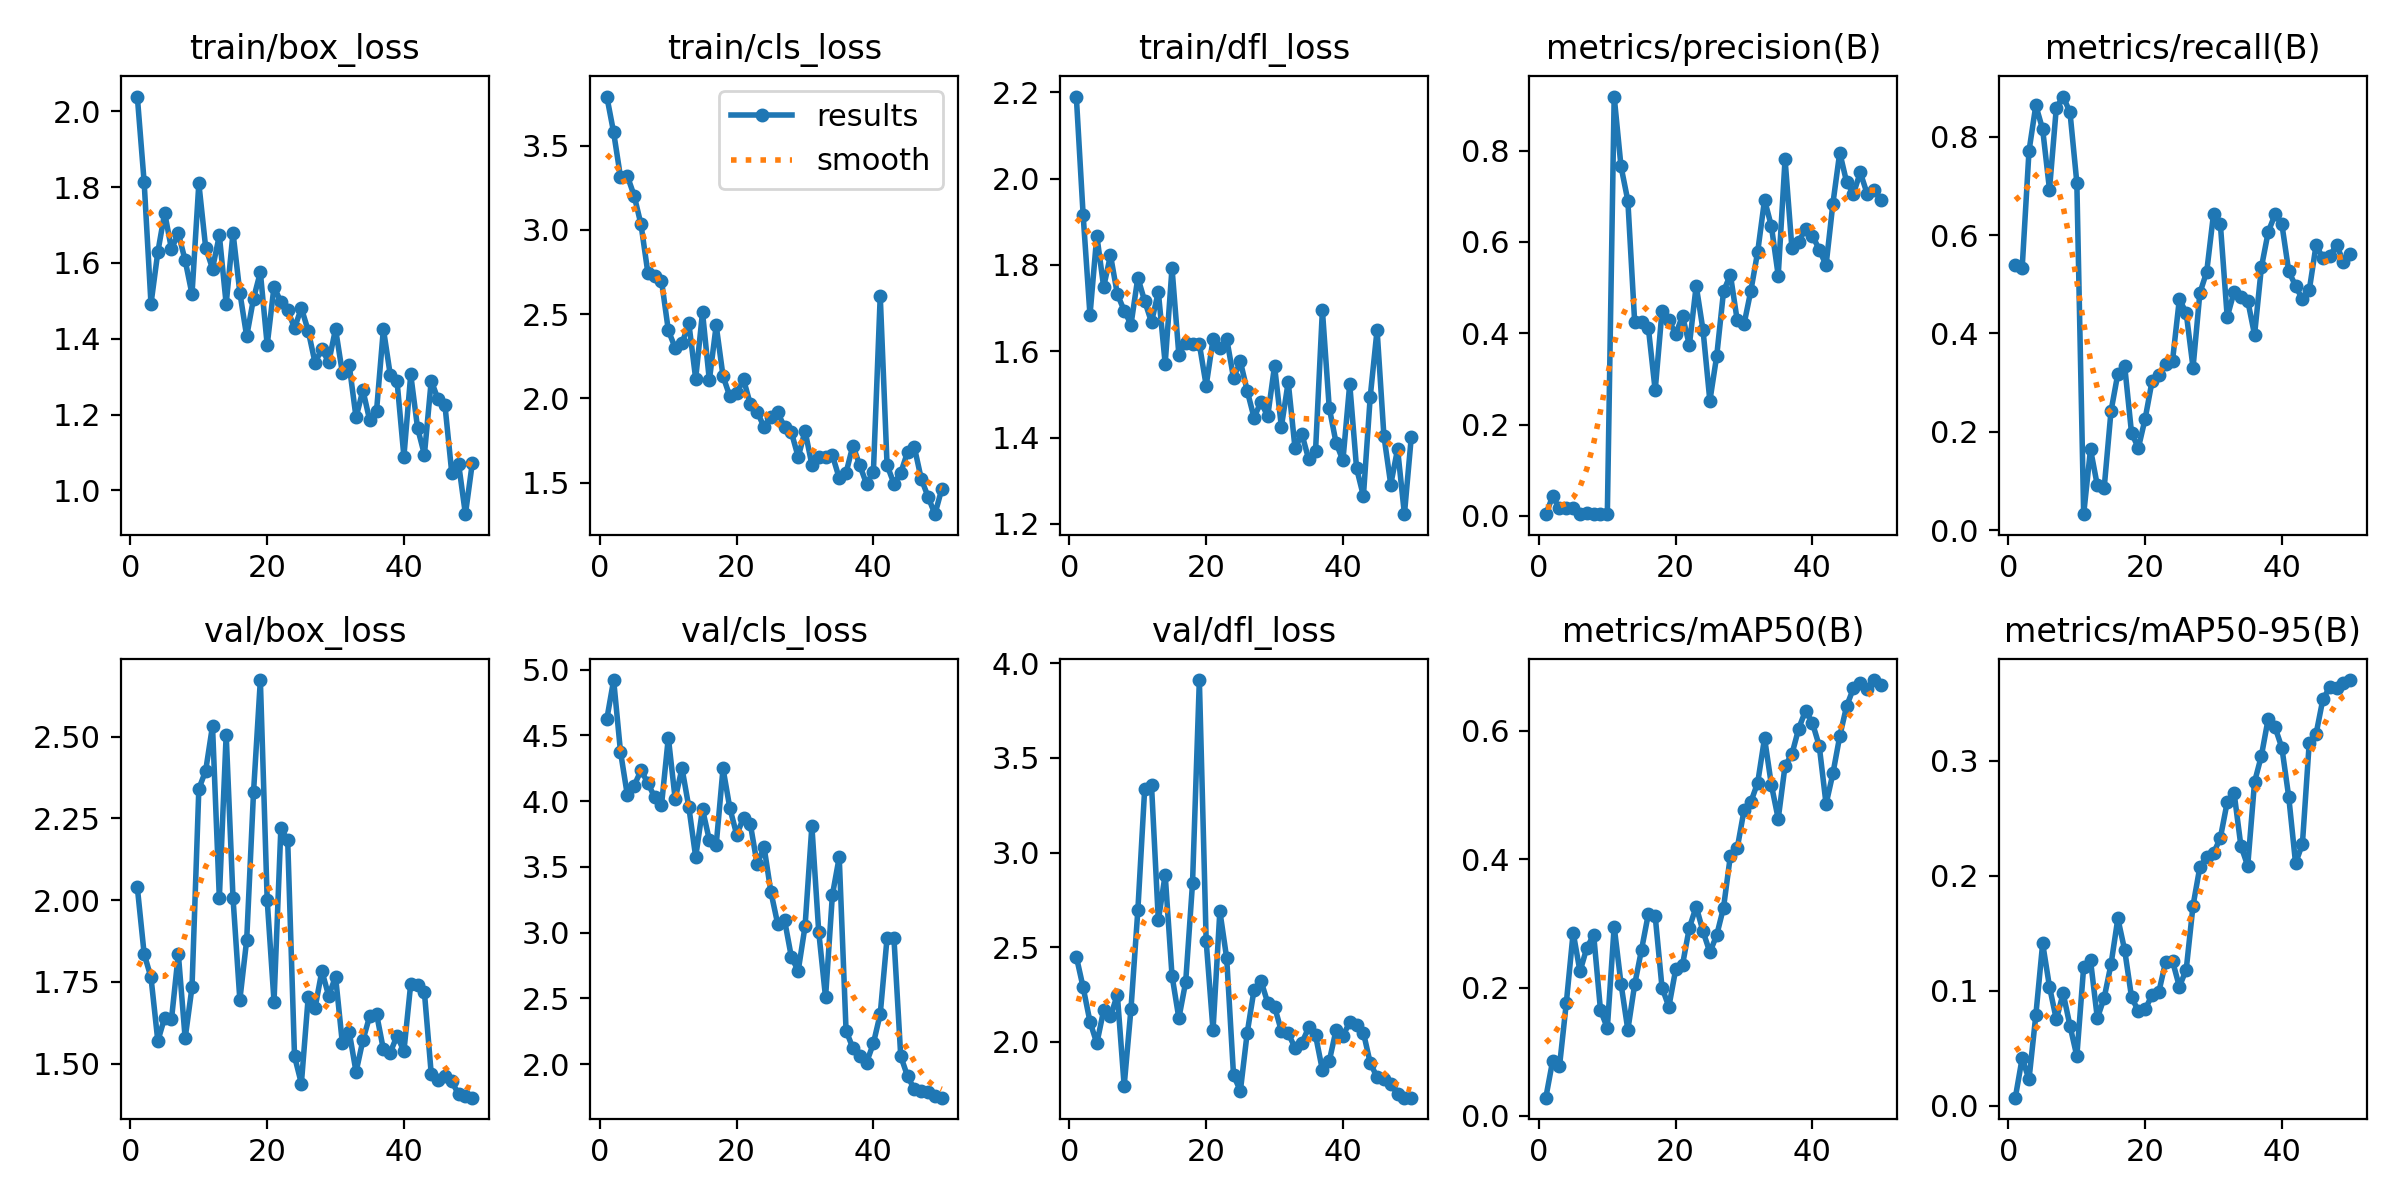

Source data for this figure (header and first rows):
epoch, train/box_loss, train/cls_loss, train/dfl_loss, metrics/precision(B), metrics/recall(B), metrics/mAP50(B), metrics/mAP50-95(B), val/box_loss, val/cls_loss, val/dfl_loss, lr/pg0, lr/pg1, lr/pg2
1, 2.039, 3.791, 2.19, 0.00365, 0.5389, 0.02831, 0.00695, 2.039, 4.624, 2.45, 0.0001, 0.0001, 0.0001
2, 1.813, 3.578, 1.915, 0.04249, 0.5327, 0.0859, 0.04126, 1.836, 4.921, 2.287, 0.0002101, 0.0002101, 0.0002101
3, 1.492, 3.314, 1.683, 0.01643, 0.771, 0.07726, 0.0228, 1.764, 4.377, 2.106, 0.0003157, 0.0003157, 0.0003157
4, 1.629, 3.32, 1.868, 0.01705, 0.864, 0.1761, 0.07863, 1.569, 4.047, 1.992, 0.0004167, 0.0004167, 0.0004167
5, 1.732, 3.203, 1.749, 0.01731, 0.8153, 0.2858, 0.1411, 1.641, 4.118, 2.166, 0.0005132, 0.0005132, 0.0005132
6, 1.637, 3.032, 1.822, 0.00504, 0.6927, 0.2251, 0.1034, 1.636, 4.235, 2.134, 0.0006051, 0.0006051, 0.0006051
7, 1.678, 2.747, 1.732, 0.0053, 0.8594, 0.2619, 0.07495, 1.836, 4.139, 2.249, 0.0006926, 0.0006926, 0.0006926
8, 1.607, 2.724, 1.694, 0.00494, 0.882, 0.2822, 0.09768, 1.578, 4.029, 1.767, 0.0007755, 0.0007755, 0.0007755
9, 1.518, 2.699, 1.662, 0.00507, 0.8497, 0.1646, 0.06936, 1.734, 3.969, 2.175, 0.0008539, 0.0008539, 0.0008539
10, 1.81, 2.403, 1.77, 0.00428, 0.7067, 0.1369, 0.0431, 2.34, 4.484, 2.694, 0.0009277, 0.0009277, 0.0009277
11, 1.641, 2.3, 1.716, 0.9183, 0.03226, 0.295, 0.1207, 2.396, 4.016, 3.336, 0.0009971, 0.0009971, 0.0009971
12, 1.585, 2.326, 1.667, 0.7653, 0.1644, 0.206, 0.1264, 2.533, 4.251, 3.355, 0.001062, 0.001062, 0.001062
13, 1.673, 2.446, 1.737, 0.6903, 0.09063, 0.134, 0.07604, 2.007, 3.954, 2.642, 0.001089, 0.001089, 0.001089
14, 1.492, 2.116, 1.571, 0.424, 0.08579, 0.2048, 0.09379, 2.507, 3.575, 2.883, 0.001061, 0.001061, 0.001061
15, 1.679, 2.511, 1.793, 0.4251, 0.2419, 0.2588, 0.1229, 2.007, 3.939, 2.35, 0.001033, 0.001033, 0.001033
16, 1.522, 2.107, 1.592, 0.4119, 0.3181, 0.3147, 0.1628, 1.695, 3.704, 2.125, 0.001005, 0.001005, 0.001005
17, 1.407, 2.433, 1.62, 0.2747, 0.3338, 0.3115, 0.1352, 1.878, 3.667, 2.316, 0.0009763, 0.0009763, 0.0009763
18, 1.506, 2.132, 1.617, 0.4484, 0.1977, 0.2, 0.09451, 2.33, 4.249, 2.837, 0.000948, 0.000948, 0.000948
19, 1.576, 2.011, 1.616, 0.4289, 0.1667, 0.17, 0.0821, 2.673, 3.947, 3.912, 0.0009197, 0.0009197, 0.0009197
20, 1.384, 2.029, 1.52, 0.3979, 0.2269, 0.2283, 0.08378, 2, 3.745, 2.53, 0.0008914, 0.0008914, 0.0008914
21, 1.538, 2.112, 1.627, 0.438, 0.3025, 0.2356, 0.09624, 1.69, 3.873, 2.061, 0.0008631, 0.0008631, 0.0008631
22, 1.497, 1.965, 1.607, 0.3737, 0.3152, 0.2933, 0.09894, 2.22, 3.825, 2.69, 0.0008348, 0.0008348, 0.0008348
23, 1.475, 1.922, 1.629, 0.504, 0.3373, 0.326, 0.1253, 2.183, 3.518, 2.442, 0.0008065, 0.0008065, 0.0008065
24, 1.428, 1.829, 1.538, 0.4066, 0.3447, 0.2876, 0.1257, 1.523, 3.653, 1.823, 0.0007782, 0.0007782, 0.0007782
25, 1.481, 1.892, 1.576, 0.2519, 0.4697, 0.2549, 0.1035, 1.439, 3.311, 1.74, 0.0007499, 0.0007499, 0.0007499
26, 1.421, 1.917, 1.508, 0.3499, 0.4417, 0.2817, 0.1182, 1.703, 3.066, 2.047, 0.0007216, 0.0007216, 0.0007216
27, 1.337, 1.829, 1.446, 0.4915, 0.3305, 0.3248, 0.174, 1.67, 3.096, 2.274, 0.0006934, 0.0006934, 0.0006934
28, 1.373, 1.799, 1.482, 0.5283, 0.4822, 0.4054, 0.2076, 1.784, 2.814, 2.323, 0.0006651, 0.0006651, 0.0006651
29, 1.338, 1.651, 1.449, 0.4284, 0.5254, 0.417, 0.2162, 1.707, 2.71, 2.206, 0.0006368, 0.0006368, 0.0006368
30, 1.426, 1.807, 1.566, 0.4199, 0.6435, 0.4764, 0.2195, 1.766, 3.048, 2.186, 0.0006085, 0.0006085, 0.0006085
31, 1.31, 1.606, 1.425, 0.4932, 0.622, 0.4895, 0.2329, 1.562, 3.81, 2.056, 0.0005802, 0.0005802, 0.0005802
32, 1.331, 1.65, 1.529, 0.5786, 0.4333, 0.5195, 0.264, 1.597, 3.008, 2.044, 0.0005519, 0.0005519, 0.0005519
33, 1.193, 1.65, 1.375, 0.692, 0.4841, 0.589, 0.2723, 1.475, 2.507, 1.968, 0.0005236, 0.0005236, 0.0005236
34, 1.265, 1.663, 1.408, 0.6344, 0.4737, 0.5158, 0.2259, 1.571, 3.285, 1.994, 0.0004953, 0.0004953, 0.0004953
35, 1.185, 1.527, 1.349, 0.5263, 0.4669, 0.4631, 0.2085, 1.646, 3.574, 2.076, 0.000467, 0.000467, 0.000467
36, 1.21, 1.558, 1.37, 0.781, 0.3972, 0.5457, 0.2815, 1.652, 2.255, 2.034, 0.0004387, 0.0004387, 0.0004387
37, 1.426, 1.72, 1.695, 0.587, 0.5344, 0.5638, 0.3042, 1.544, 2.122, 1.851, 0.0004104, 0.0004104, 0.0004104
38, 1.306, 1.603, 1.469, 0.5997, 0.6065, 0.6039, 0.3366, 1.534, 2.064, 1.897, 0.0003821, 0.0003821, 0.0003821
39, 1.288, 1.492, 1.388, 0.6291, 0.6423, 0.6318, 0.329, 1.585, 2.012, 2.062, 0.0003538, 0.0003538, 0.0003538
40, 1.089, 1.564, 1.347, 0.6139, 0.6218, 0.6126, 0.3111, 1.538, 2.158, 2.031, 0.0003255, 0.0003255, 0.0003255
41, 1.306, 2.608, 1.524, 0.583, 0.5266, 0.5768, 0.2685, 1.744, 2.381, 2.103, 0.0002972, 0.0002972, 0.0002972
42, 1.165, 1.604, 1.329, 0.5491, 0.4967, 0.486, 0.2108, 1.741, 2.96, 2.09, 0.0002689, 0.0002689, 0.0002689
43, 1.095, 1.494, 1.264, 0.684, 0.4693, 0.5338, 0.2276, 1.718, 2.963, 2.048, 0.0002406, 0.0002406, 0.0002406
44, 1.29, 1.558, 1.495, 0.7956, 0.4876, 0.5917, 0.3156, 1.469, 2.061, 1.888, 0.0002124, 0.0002124, 0.0002124
45, 1.24, 1.681, 1.649, 0.7314, 0.5798, 0.6385, 0.3233, 1.451, 1.907, 1.813, 0.0001841, 0.0001841, 0.0001841
46, 1.226, 1.709, 1.404, 0.705, 0.5533, 0.6666, 0.3536, 1.463, 1.808, 1.804, 0.0001558, 0.0001558, 0.0001558
47, 1.046, 1.522, 1.291, 0.7523, 0.5575, 0.6742, 0.3637, 1.446, 1.795, 1.774, 0.0001275, 0.0001275, 0.0001275
48, 1.071, 1.416, 1.373, 0.7059, 0.5803, 0.6648, 0.3634, 1.407, 1.79, 1.725, 9.9173e-05, 9.9173e-05, 9.9173e-05
49, 0.9375, 1.313, 1.222, 0.7142, 0.5456, 0.6794, 0.3679, 1.401, 1.759, 1.704, 7.0878e-05, 7.0878e-05, 7.0878e-05
50, 1.071, 1.462, 1.4, 0.6913, 0.5623, 0.6715, 0.3701, 1.396, 1.745, 1.705, 4.2584e-05, 4.2584e-05, 4.2584e-05
